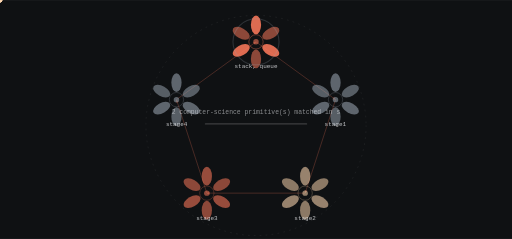
t = 0.00 s
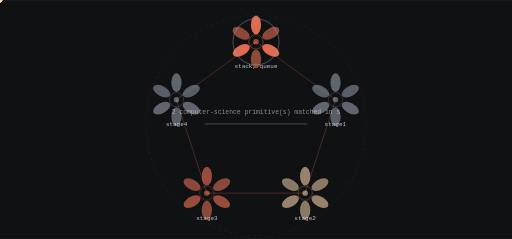
t = 1.58 s
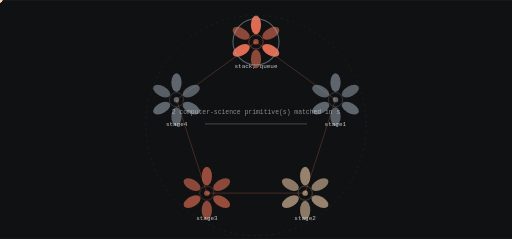
t = 3.15 s
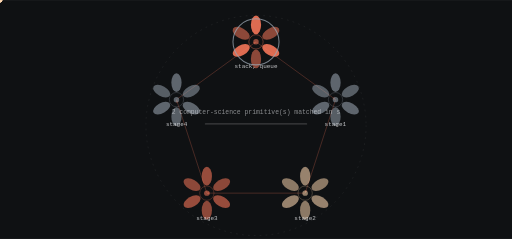
t = 5.04 s
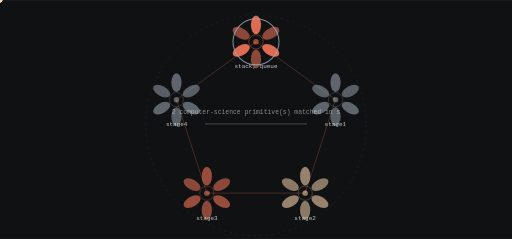
t = 6.62 s
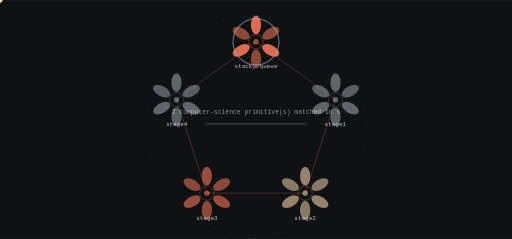
t = 8.19 s

The animated SVG that drew these frames (rendered in a browser with its animation timeline set to each time). Animation: 11 SMIL elements (animate=1,animateTransform=10); frames cover the first 8.19 s, repeats indefinitely.

<svg xmlns="http://www.w3.org/2000/svg" viewBox="0 0 1200 560" width="1200" height="560" role="img" aria-label="companyos state machine">
<title>companyos state machine</title>
<rect width="1200" height="560" fill="#0f1113"/>
<defs><linearGradient id="gs" x1="0" y1="0" x2="1" y2="1"><stop offset="0%" stop-color="#ff7a5c"/><stop offset="100%" stop-color="#9aa5b1"/></linearGradient></defs><circle cx="600.00" cy="294.00" r="258.00" fill="none" stroke="rgba(241,243,245,0.140)" stroke-width="1.00" opacity="1.00" stroke-dasharray="4 10"/><line x1="600.00" y1="98.00" x2="786.41" y2="233.43" stroke="rgba(255,122,92,0.500)" stroke-width="2.00" opacity="0.55"/><polygon points="786.41,233.43 783.14,226.36 778.67,232.51" fill="rgba(255,122,92,0.500)" opacity="0.55"/><g opacity="0.9"><circle cx="0.00" cy="0.00" r="5.50" fill="#ffd8b1" opacity="1.00"/><animateTransform attributeName="transform" type="translate" values="600.00,98.00 786.41,233.43" dur="6.3s" begin="0.0s" repeatCount="indefinite" /><animateTransform attributeName="transform" type="translate" values="786.41,233.43 600.00,98.00" dur="6.3s" begin="3.15s" repeatCount="indefinite" /></g><line x1="786.41" y1="233.43" x2="715.21" y2="452.57" stroke="rgba(255,122,92,0.500)" stroke-width="2.00" opacity="0.55"/><polygon points="715.21,452.57 720.92,447.27 713.69,444.93" fill="rgba(255,122,92,0.500)" opacity="0.55"/><g opacity="0.9"><circle cx="0.00" cy="0.00" r="5.50" fill="#ffd8b1" opacity="1.00"/><animateTransform attributeName="transform" type="translate" values="786.41,233.43 715.21,452.57" dur="6.3s" begin="1.26s" repeatCount="indefinite" /><animateTransform attributeName="transform" type="translate" values="715.21,452.57 786.41,233.43" dur="6.3s" begin="4.41s" repeatCount="indefinite" /></g><line x1="715.21" y1="452.57" x2="484.79" y2="452.57" stroke="rgba(255,122,92,0.500)" stroke-width="2.00" opacity="0.55"/><polygon points="484.79,452.57 491.59,456.37 491.59,448.77" fill="rgba(255,122,92,0.500)" opacity="0.55"/><g opacity="0.9"><circle cx="0.00" cy="0.00" r="5.50" fill="#ffd8b1" opacity="1.00"/><animateTransform attributeName="transform" type="translate" values="715.21,452.57 484.79,452.57" dur="6.3s" begin="2.52s" repeatCount="indefinite" /><animateTransform attributeName="transform" type="translate" values="484.79,452.57 715.21,452.57" dur="6.3s" begin="5.67s" repeatCount="indefinite" /></g><line x1="484.79" y1="452.57" x2="413.59" y2="233.43" stroke="rgba(255,122,92,0.500)" stroke-width="2.00" opacity="0.55"/><polygon points="413.59,233.43 412.08,241.07 419.31,238.73" fill="rgba(255,122,92,0.500)" opacity="0.55"/><g opacity="0.9"><circle cx="0.00" cy="0.00" r="5.50" fill="#ffd8b1" opacity="1.00"/><animateTransform attributeName="transform" type="translate" values="484.79,452.57 413.59,233.43" dur="6.3s" begin="3.7800000000000002s" repeatCount="indefinite" /><animateTransform attributeName="transform" type="translate" values="413.59,233.43 484.79,452.57" dur="6.3s" begin="6.93s" repeatCount="indefinite" /></g><line x1="413.59" y1="233.43" x2="600.00" y2="98.00" stroke="rgba(255,122,92,0.500)" stroke-width="2.00" opacity="0.55"/><polygon points="600.00,98.00 592.27,98.92 596.73,105.07" fill="rgba(255,122,92,0.500)" opacity="0.55"/><g opacity="0.9"><circle cx="0.00" cy="0.00" r="5.50" fill="#ffd8b1" opacity="1.00"/><animateTransform attributeName="transform" type="translate" values="413.59,233.43 600.00,98.00" dur="6.3s" begin="5.04s" repeatCount="indefinite" /><animateTransform attributeName="transform" type="translate" values="600.00,98.00 413.59,233.43" dur="6.3s" begin="8.19s" repeatCount="indefinite" /></g><ellipse cx="600.00" cy="58.00" rx="12.00" ry="22.00" fill="rgba(255,122,92,0.900)" opacity="0.95" transform="rotate(0.0 600.00 58.00)"/><ellipse cx="634.64" cy="78.00" rx="12.00" ry="22.00" fill="rgba(255,122,92,0.550)" opacity="0.95" transform="rotate(60.0 634.64 78.00)"/><ellipse cx="634.64" cy="118.00" rx="12.00" ry="22.00" fill="rgba(255,122,92,0.900)" opacity="0.95" transform="rotate(120.0 634.64 118.00)"/><ellipse cx="600.00" cy="138.00" rx="12.00" ry="22.00" fill="rgba(255,122,92,0.550)" opacity="0.95" transform="rotate(180.0 600.00 138.00)"/><ellipse cx="565.36" cy="118.00" rx="12.00" ry="22.00" fill="rgba(255,122,92,0.900)" opacity="0.95" transform="rotate(240.0 565.36 118.00)"/><ellipse cx="565.36" cy="78.00" rx="12.00" ry="22.00" fill="rgba(255,122,92,0.550)" opacity="0.95" transform="rotate(300.0 565.36 78.00)"/><circle cx="600.00" cy="98.00" r="16.80" fill="none" stroke="rgba(255,122,92,0.900)" stroke-width="1.40" opacity="0.66"/><circle cx="600.00" cy="98.00" r="6.40" fill="rgba(255,122,92,0.550)" opacity="1.00"/><text x="600" y="160" font-family="ui-monospace,Menlo,monospace" font-size="14" fill="rgba(241,243,245,0.800)" text-anchor="middle">stack, queue</text><g><circle cx="600.00" cy="98.00" r="54.00" fill="none" stroke="#9aa5b1" stroke-width="2.40" opacity="0.90"/><animate attributeName="opacity" values="0.25;1.0;0.25" dur="12.6s" begin="0.0s" repeatCount="indefinite" /></g><ellipse cx="786.41" cy="193.43" rx="12.00" ry="22.00" fill="rgba(154,165,177,0.600)" opacity="0.95" transform="rotate(0.0 786.41 193.43)"/><ellipse cx="821.05" cy="213.43" rx="12.00" ry="22.00" fill="rgba(154,165,177,0.550)" opacity="0.95" transform="rotate(60.0 821.05 213.43)"/><ellipse cx="821.05" cy="253.43" rx="12.00" ry="22.00" fill="rgba(154,165,177,0.600)" opacity="0.95" transform="rotate(120.0 821.05 253.43)"/><ellipse cx="786.41" cy="273.43" rx="12.00" ry="22.00" fill="rgba(154,165,177,0.550)" opacity="0.95" transform="rotate(180.0 786.41 273.43)"/><ellipse cx="751.77" cy="253.43" rx="12.00" ry="22.00" fill="rgba(154,165,177,0.600)" opacity="0.95" transform="rotate(240.0 751.77 253.43)"/><ellipse cx="751.77" cy="213.43" rx="12.00" ry="22.00" fill="rgba(154,165,177,0.550)" opacity="0.95" transform="rotate(300.0 751.77 213.43)"/><circle cx="786.41" cy="233.43" r="16.80" fill="none" stroke="rgba(154,165,177,0.600)" stroke-width="1.40" opacity="0.66"/><circle cx="786.41" cy="233.43" r="6.40" fill="rgba(154,165,177,0.550)" opacity="1.00"/><text x="786" y="295" font-family="ui-monospace,Menlo,monospace" font-size="14" fill="rgba(241,243,245,0.800)" text-anchor="middle">stage1</text><ellipse cx="715.21" cy="412.57" rx="12.00" ry="22.00" fill="rgba(255,216,177,0.600)" opacity="0.95" transform="rotate(0.0 715.21 412.57)"/><ellipse cx="749.85" cy="432.57" rx="12.00" ry="22.00" fill="rgba(255,216,177,0.550)" opacity="0.95" transform="rotate(60.0 749.85 432.57)"/><ellipse cx="749.85" cy="472.57" rx="12.00" ry="22.00" fill="rgba(255,216,177,0.600)" opacity="0.95" transform="rotate(120.0 749.85 472.57)"/><ellipse cx="715.21" cy="492.57" rx="12.00" ry="22.00" fill="rgba(255,216,177,0.550)" opacity="0.95" transform="rotate(180.0 715.21 492.57)"/><ellipse cx="680.56" cy="472.57" rx="12.00" ry="22.00" fill="rgba(255,216,177,0.600)" opacity="0.95" transform="rotate(240.0 680.56 472.57)"/><ellipse cx="680.56" cy="432.57" rx="12.00" ry="22.00" fill="rgba(255,216,177,0.550)" opacity="0.95" transform="rotate(300.0 680.56 432.57)"/><circle cx="715.21" cy="452.57" r="16.80" fill="none" stroke="rgba(255,216,177,0.600)" stroke-width="1.40" opacity="0.66"/><circle cx="715.21" cy="452.57" r="6.40" fill="rgba(255,216,177,0.550)" opacity="1.00"/><text x="715" y="515" font-family="ui-monospace,Menlo,monospace" font-size="14" fill="rgba(241,243,245,0.800)" text-anchor="middle">stage2</text><ellipse cx="484.79" cy="412.57" rx="12.00" ry="22.00" fill="rgba(255,122,92,0.600)" opacity="0.95" transform="rotate(0.0 484.79 412.57)"/><ellipse cx="519.44" cy="432.57" rx="12.00" ry="22.00" fill="rgba(255,122,92,0.550)" opacity="0.95" transform="rotate(60.0 519.44 432.57)"/><ellipse cx="519.44" cy="472.57" rx="12.00" ry="22.00" fill="rgba(255,122,92,0.600)" opacity="0.95" transform="rotate(120.0 519.44 472.57)"/><ellipse cx="484.79" cy="492.57" rx="12.00" ry="22.00" fill="rgba(255,122,92,0.550)" opacity="0.95" transform="rotate(180.0 484.79 492.57)"/><ellipse cx="450.15" cy="472.57" rx="12.00" ry="22.00" fill="rgba(255,122,92,0.600)" opacity="0.95" transform="rotate(240.0 450.15 472.57)"/><ellipse cx="450.15" cy="432.57" rx="12.00" ry="22.00" fill="rgba(255,122,92,0.550)" opacity="0.95" transform="rotate(300.0 450.15 432.57)"/><circle cx="484.79" cy="452.57" r="16.80" fill="none" stroke="rgba(255,122,92,0.600)" stroke-width="1.40" opacity="0.66"/><circle cx="484.79" cy="452.57" r="6.40" fill="rgba(255,122,92,0.550)" opacity="1.00"/><text x="485" y="515" font-family="ui-monospace,Menlo,monospace" font-size="14" fill="rgba(241,243,245,0.800)" text-anchor="middle">stage3</text><ellipse cx="413.59" cy="193.43" rx="12.00" ry="22.00" fill="rgba(154,165,177,0.600)" opacity="0.95" transform="rotate(0.0 413.59 193.43)"/><ellipse cx="448.23" cy="213.43" rx="12.00" ry="22.00" fill="rgba(154,165,177,0.550)" opacity="0.95" transform="rotate(60.0 448.23 213.43)"/><ellipse cx="448.23" cy="253.43" rx="12.00" ry="22.00" fill="rgba(154,165,177,0.600)" opacity="0.95" transform="rotate(120.0 448.23 253.43)"/><ellipse cx="413.59" cy="273.43" rx="12.00" ry="22.00" fill="rgba(154,165,177,0.550)" opacity="0.95" transform="rotate(180.0 413.59 273.43)"/><ellipse cx="378.95" cy="253.43" rx="12.00" ry="22.00" fill="rgba(154,165,177,0.600)" opacity="0.95" transform="rotate(240.0 378.95 253.43)"/><ellipse cx="378.95" cy="213.43" rx="12.00" ry="22.00" fill="rgba(154,165,177,0.550)" opacity="0.95" transform="rotate(300.0 378.95 213.43)"/><circle cx="413.59" cy="233.43" r="16.80" fill="none" stroke="rgba(154,165,177,0.600)" stroke-width="1.40" opacity="0.66"/><circle cx="413.59" cy="233.43" r="6.40" fill="rgba(154,165,177,0.550)" opacity="1.00"/><text x="414" y="295" font-family="ui-monospace,Menlo,monospace" font-size="14" fill="rgba(241,243,245,0.800)" text-anchor="middle">stage4</text><rect x="480.00" y="289.00" width="240.00" height="3.00" rx="2.00" fill="rgba(241,243,245,0.200)" opacity="1.00"/><text x="600" y="268" font-family="ui-monospace,Menlo,monospace" font-size="15" fill="rgba(241,243,245,0.550)" text-anchor="middle">2 computer-science primitive(s) matched in s</text>
</svg>
